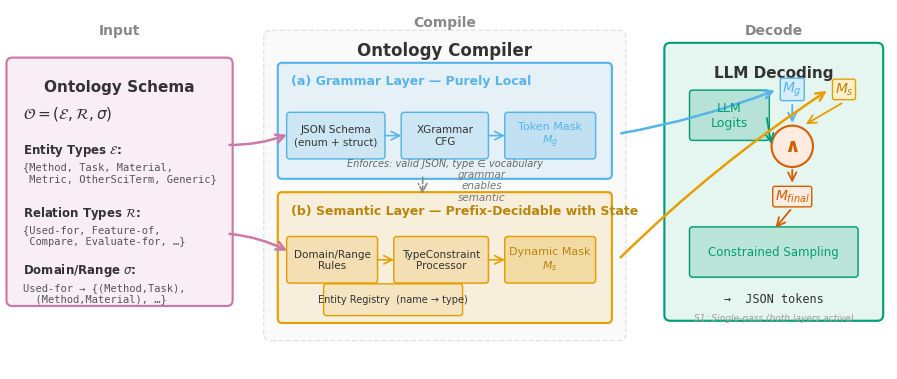

The script that saved this image: (Note: this script raises an exception after producing the figure.)
import matplotlib
matplotlib.use('Agg')
import matplotlib.pyplot as plt
import matplotlib.patches as mpatches
from matplotlib.patches import FancyBboxPatch, FancyArrowPatch
import numpy as np

plt.rcParams.update({
    'font.family': 'DejaVu Sans',
    'font.size': 11,
    'axes.titlesize': 13,
    'axes.labelsize': 12,
    'figure.dpi': 300,
    'savefig.dpi': 300,
    'savefig.bbox': 'tight',
    'savefig.pad_inches': 0.05,
})

# Colors (Okabe-Ito)
C_GRAMMAR  = '#56B4E9'  # sky blue
C_SEMANTIC = '#E69F00'  # orange-yellow
C_LLM      = '#009E73'  # green
C_ONTOLOGY = '#CC79A7'  # pink-purple
C_AND      = '#D55E00'  # orange-red
C_BG       = '#FAFAFA'
C_TEXT     = '#333333'
C_LIGHT_GRAMMAR  = '#D6EEFB'
C_LIGHT_SEMANTIC = '#FFF0CC'
C_LIGHT_LLM      = '#CCF0E6'
C_LIGHT_ONTOLOGY = '#F5DDE8'

fig, ax = plt.subplots(1, 1, figsize=(12, 4.8))
ax.set_xlim(0, 12)
ax.set_ylim(0, 5)
ax.set_aspect('equal')
ax.axis('off')

def draw_box(ax, xy, w, h, color, alpha=0.15, linewidth=1.5, label=None, label_size=11, label_weight='bold', round_size=0.08):
    box = FancyBboxPatch(xy, w, h,
                         boxstyle=f"round,pad={round_size}",
                         facecolor=color, edgecolor=plt.cm.colors.to_rgba(color, 1.0),
                         alpha=alpha, linewidth=linewidth, zorder=2)
    ax.add_patch(box)
    border = FancyBboxPatch(xy, w, h,
                            boxstyle=f"round,pad={round_size}",
                            facecolor='none', edgecolor=color,
                            linewidth=linewidth, zorder=3)
    ax.add_patch(border)
    if label:
        ax.text(xy[0] + w/2, xy[1] + h - 0.22, label,
                ha='center', va='top', fontsize=label_size, fontweight=label_weight,
                color=C_TEXT, zorder=5)

def draw_arrow(ax, posA, posB, color='#666666', style='->', lw=1.5, connectionstyle="arc3,rad=0", linestyle='-'):
    arrow = FancyArrowPatch(posA, posB,
                            arrowstyle=style, color=color,
                            connectionstyle=connectionstyle,
                            lw=lw, zorder=4, linestyle=linestyle,
                            mutation_scale=15)
    ax.add_patch(arrow)

def draw_small_box(ax, xy, w, h, color, text, fontsize=9, alpha=0.25, text_color=None):
    box = FancyBboxPatch(xy, w, h,
                         boxstyle="round,pad=0.04",
                         facecolor=color, edgecolor=color,
                         alpha=alpha, linewidth=1.0, zorder=2)
    ax.add_patch(box)
    border = FancyBboxPatch(xy, w, h,
                            boxstyle="round,pad=0.04",
                            facecolor='none', edgecolor=color,
                            linewidth=1.0, zorder=3)
    ax.add_patch(border)
    ax.text(xy[0] + w/2, xy[1] + h/2, text,
            ha='center', va='center', fontsize=fontsize,
            color=text_color or C_TEXT, zorder=5)

# ─── LEFT: Ontology Schema ─────────────────────────────────────
ont_x, ont_y, ont_w, ont_h = 0.1, 1.0, 2.9, 3.2
draw_box(ax, (ont_x, ont_y), ont_w, ont_h, C_ONTOLOGY, alpha=0.12, label="Ontology Schema", label_size=11)

ax.text(ont_x + 0.15, ont_y + ont_h - 0.55, r'$\mathcal{O} = (\mathcal{E}, \mathcal{R}, \sigma)$',
        fontsize=11, color=C_TEXT, va='top', zorder=5, style='italic')

# Entity types
ey = ont_y + ont_h - 1.05
ax.text(ont_x + 0.15, ey, 'Entity Types $\\mathcal{E}$:', fontsize=8.5, fontweight='bold', color=C_TEXT, va='top', zorder=5)
ax.text(ont_x + 0.15, ey - 0.28, '{Method, Task, Material,\n Metric, OtherSciTerm, Generic}',
        fontsize=7.5, color='#555555', va='top', zorder=5, family='monospace')

# Relation types
ry = ey - 0.85
ax.text(ont_x + 0.15, ry, 'Relation Types $\\mathcal{R}$:', fontsize=8.5, fontweight='bold', color=C_TEXT, va='top', zorder=5)
ax.text(ont_x + 0.15, ry - 0.28, '{Used-for, Feature-of,\n Compare, Evaluate-for, …}',
        fontsize=7.5, color='#555555', va='top', zorder=5, family='monospace')

# Domain/Range
dy = ry - 0.78
ax.text(ont_x + 0.15, dy, 'Domain/Range $\\sigma$:', fontsize=8.5, fontweight='bold', color=C_TEXT, va='top', zorder=5)
ax.text(ont_x + 0.15, dy - 0.28, 'Used-for → {(Method,Task),\n  (Method,Material), …}',
        fontsize=7.5, color='#555555', va='top', zorder=5, family='monospace')

# ─── MIDDLE: Ontology Compiler ─────────────────────────────────
comp_x, comp_y, comp_w, comp_h = 3.6, 0.55, 4.7, 4.0
# Light background for compiler region
comp_bg = FancyBboxPatch((comp_x, comp_y), comp_w, comp_h,
                          boxstyle="round,pad=0.1",
                          facecolor='#F0F0F0', edgecolor='#AAAAAA',
                          alpha=0.3, linewidth=1.0, linestyle='--', zorder=1)
ax.add_patch(comp_bg)
ax.text(comp_x + comp_w/2, comp_y + comp_h - 0.05, 'Ontology Compiler',
        ha='center', va='top', fontsize=12, fontweight='bold', color=C_TEXT, zorder=5)

# --- Grammar Layer (upper path) ---
gl_x, gl_y, gl_w, gl_h = comp_x + 0.15, comp_y + comp_h - 1.85, comp_w - 0.3, 1.45
draw_box(ax, (gl_x, gl_y), gl_w, gl_h, C_GRAMMAR, alpha=0.12, round_size=0.06)
ax.text(gl_x + 0.12, gl_y + gl_h - 0.1, '(a) Grammar Layer — Purely Local',
        fontsize=9, fontweight='bold', color=C_GRAMMAR, va='top', zorder=5)

# Pipeline boxes inside grammar
gp_y = gl_y + 0.25
gp_h = 0.55
draw_small_box(ax, (gl_x + 0.1, gp_y), 1.25, gp_h, C_GRAMMAR,
               'JSON Schema\n(enum + struct)', fontsize=7.5, alpha=0.18)
draw_small_box(ax, (gl_x + 1.65, gp_y), 1.1, gp_h, C_GRAMMAR,
               'XGrammar\nCFG', fontsize=7.5, alpha=0.18)
draw_small_box(ax, (gl_x + 3.05, gp_y), 1.15, gp_h, C_GRAMMAR,
               'Token Mask\n$M_g$', fontsize=8, alpha=0.25, text_color=C_GRAMMAR)

# Arrows inside grammar pipeline
draw_arrow(ax, (gl_x + 1.35, gp_y + gp_h/2), (gl_x + 1.65, gp_y + gp_h/2), color=C_GRAMMAR, lw=1.2)
draw_arrow(ax, (gl_x + 2.75, gp_y + gp_h/2), (gl_x + 3.05, gp_y + gp_h/2), color=C_GRAMMAR, lw=1.2)

# annotation
ax.text(gl_x + gl_w/2, gl_y + 0.08, 'Enforces: valid JSON, type ∈ vocabulary',
        ha='center', va='bottom', fontsize=7, color='#666666', style='italic', zorder=5)

# --- Semantic Layer (lower path) ---
sl_x, sl_y, sl_w, sl_h = comp_x + 0.15, comp_y + 0.2, comp_w - 0.3, 1.65
draw_box(ax, (sl_x, sl_y), sl_w, sl_h, C_SEMANTIC, alpha=0.12, round_size=0.06)
ax.text(sl_x + 0.12, sl_y + sl_h - 0.1, '(b) Semantic Layer — Prefix-Decidable with State',
        fontsize=9, fontweight='bold', color='#B8860B', va='top', zorder=5)

# Pipeline boxes inside semantic
sp_y = sl_y + 0.52
sp_h = 0.55
draw_small_box(ax, (sl_x + 0.1, sp_y), 1.15, sp_h, C_SEMANTIC,
               'Domain/Range\nRules', fontsize=7.5, alpha=0.18)
draw_small_box(ax, (sl_x + 1.55, sp_y), 1.2, sp_h, C_SEMANTIC,
               'TypeConstraint\nProcessor', fontsize=7.5, alpha=0.18)
draw_small_box(ax, (sl_x + 3.05, sp_y), 1.15, sp_h, C_SEMANTIC,
               'Dynamic Mask\n$M_s$', fontsize=8, alpha=0.25, text_color='#B8860B')

# Entity Registry sub-box
draw_small_box(ax, (sl_x + 0.6, sl_y + 0.08), 1.8, 0.35, C_SEMANTIC,
               'Entity Registry  (name → type)', fontsize=7, alpha=0.12)

# Arrows inside semantic pipeline
draw_arrow(ax, (sl_x + 1.25, sp_y + sp_h/2), (sl_x + 1.55, sp_y + sp_h/2), color=C_SEMANTIC, lw=1.2)
draw_arrow(ax, (sl_x + 2.75, sp_y + sp_h/2), (sl_x + 3.05, sp_y + sp_h/2), color=C_SEMANTIC, lw=1.2)

# --- Dashed arrow: grammar enables semantic ---
draw_arrow(ax, (gl_x + gl_w/2 - 0.3, gl_y),
           (sl_x + sl_w/2 - 0.3, sl_y + sl_h),
           color='#888888', lw=1.2, style='->', linestyle='--',
           connectionstyle="arc3,rad=0")
ax.text(comp_x + comp_w/2 + 0.5, (gl_y + sl_y + sl_h)/2, 'grammar\nenables\nsemantic',
        ha='center', va='center', fontsize=7.5, color='#777777', style='italic', zorder=5)

# ─── Arrows: Ontology → Compiler ───────────────────────────────
# Upper arrow to grammar
ont_right_x = ont_x + ont_w
draw_arrow(ax, (ont_right_x, ont_y + ont_h - 1.1), (gl_x + 0.1, gl_y + 0.55),
           color=C_ONTOLOGY, lw=1.8, connectionstyle="arc3,rad=0.1")
# Lower arrow to semantic
draw_arrow(ax, (ont_right_x, ont_y + 0.9), (sl_x + 0.1, sl_y + 0.9),
           color=C_ONTOLOGY, lw=1.8, connectionstyle="arc3,rad=-0.1")

# ─── RIGHT: LLM Decoding ──────────────────────────────────────
llm_x, llm_y, llm_w, llm_h = 9.0, 0.8, 2.8, 3.6
draw_box(ax, (llm_x, llm_y), llm_w, llm_h, C_LLM, alpha=0.10, label="LLM Decoding", label_size=11)

# LLM box
draw_small_box(ax, (llm_x + 0.3, llm_y + llm_h - 1.2), 1.0, 0.6, C_LLM,
               'LLM\nLogits', fontsize=9, alpha=0.2, text_color=C_LLM)

# AND operation
and_x, and_y = llm_x + 1.65, llm_y + llm_h - 1.6
and_r = 0.28
circle = plt.Circle((and_x, and_y + and_r), and_r, facecolor='#FFEBE0',
                     edgecolor=C_AND, linewidth=1.5, zorder=3)
ax.add_patch(circle)
ax.text(and_x, and_y + and_r, '∧', ha='center', va='center',
        fontsize=14, fontweight='bold', color=C_AND, zorder=5)

# M_g and M_s labels arriving
ax.text(llm_x + 1.65, llm_y + llm_h - 0.55, '$M_g$', ha='center', va='center',
        fontsize=10, fontweight='bold', color=C_GRAMMAR,
        bbox=dict(boxstyle='round,pad=0.15', facecolor=C_LIGHT_GRAMMAR, edgecolor=C_GRAMMAR, linewidth=1),
        zorder=5)
ax.text(llm_x + 2.35, llm_y + llm_h - 0.55, '$M_s$', ha='center', va='center',
        fontsize=10, fontweight='bold', color='#B8860B',
        bbox=dict(boxstyle='round,pad=0.15', facecolor=C_LIGHT_SEMANTIC, edgecolor=C_SEMANTIC, linewidth=1),
        zorder=5)

# Arrows: M_g, M_s → AND
draw_arrow(ax, (llm_x + 1.65, llm_y + llm_h - 0.72), (and_x, and_y + and_r + and_r),
           color=C_GRAMMAR, lw=1.3)
draw_arrow(ax, (llm_x + 2.35, llm_y + llm_h - 0.72), (and_x + 0.15, and_y + and_r + and_r),
           color=C_SEMANTIC, lw=1.3)

# M_final
mf_y = and_y - 0.55
ax.text(and_x, mf_y + 0.15, '$M_{final}$', ha='center', va='center',
        fontsize=10, fontweight='bold', color=C_AND,
        bbox=dict(boxstyle='round,pad=0.15', facecolor='#FFEBE0', edgecolor=C_AND, linewidth=1),
        zorder=5)
draw_arrow(ax, (and_x, and_y), (and_x, mf_y + 0.3),
           color=C_AND, lw=1.3)

# Logits → AND
draw_arrow(ax, (llm_x + 1.3, llm_y + llm_h - 0.9), (and_x - and_r, and_y + and_r),
           color=C_LLM, lw=1.3)

# Constrained Sampling box
cs_x, cs_y, cs_w, cs_h = llm_x + 0.3, llm_y + 0.55, 2.2, 0.6
draw_small_box(ax, (cs_x, cs_y), cs_w, cs_h, C_LLM,
               'Constrained Sampling', fontsize=8.5, alpha=0.18, text_color=C_LLM)

# M_final → Constrained Sampling
draw_arrow(ax, (and_x, mf_y), (cs_x + cs_w/2, cs_y + cs_h),
           color=C_AND, lw=1.3)

# Output JSON
ax.text(llm_x + llm_w/2, llm_y + 0.22, '→  JSON tokens',
        ha='center', va='center', fontsize=8.5, color=C_TEXT, zorder=5, family='monospace')

# S1 note
ax.text(llm_x + llm_w/2, llm_y + 0.02, 'S1: Single-pass (both layers active)',
        ha='center', va='top', fontsize=6.5, color='#999999', style='italic', zorder=5)

# ─── Arrows: Compiler → LLM (M_g and M_s outputs) ─────────────
# Grammar → M_g in LLM
gram_out_x = comp_x + comp_w
draw_arrow(ax, (gram_out_x, gl_y + 0.55), (llm_x + 1.45, llm_y + llm_h - 0.55),
           color=C_GRAMMAR, lw=1.8, connectionstyle="arc3,rad=0.05")
# Semantic → M_s in LLM
draw_arrow(ax, (gram_out_x, sl_y + 0.8), (llm_x + 2.15, llm_y + llm_h - 0.55),
           color=C_SEMANTIC, lw=1.8, connectionstyle="arc3,rad=-0.05")

# ─── Section labels at top ──────────────────────────────────────
ax.text(ont_x + ont_w/2, 4.65, 'Input', ha='center', va='center',
        fontsize=10, fontweight='bold', color='#888888', zorder=5)
ax.text(comp_x + comp_w/2, 4.75, 'Compile', ha='center', va='center',
        fontsize=10, fontweight='bold', color='#888888', zorder=5)
ax.text(llm_x + llm_w/2, 4.65, 'Decode', ha='center', va='center',
        fontsize=10, fontweight='bold', color='#888888', zorder=5)

# Save
out_dir = '/home/ubuntu/.agent-ml-research-idea_gen_0509_6/projects/schema_semantic_constrained_ie/figures/paper'
fig.savefig(f'{out_dir}/fig1_overview.pdf', format='pdf')
fig.savefig(f'{out_dir}/fig1_overview.png', format='png')
plt.close()
print("Done.")
